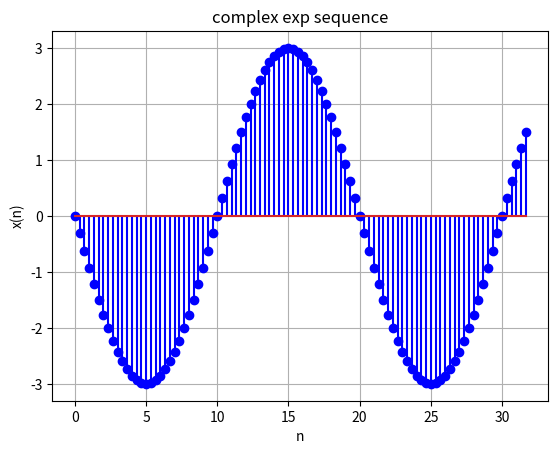

Here is the Python script that generated this plot:
# -*- coding: utf-8 -*-



import numpy as np

import matplotlib.pylab as plt



min = 0

max = 32

gap = 3



x = np.arange(min, max, 1/gap)

y = np.arange(min, max, 1/gap)   #same

for i in range((max-min)*gap):

    y[i] = 3*np.cos(0.1*np.pi*i/gap + np.pi/2)



plt.figure(1)   # assign window 01

plt.stem(x, y, "blue"); plt.grid()     # graph, grid

plt.xlabel("n"); plt.ylabel("x(n)")     # labeling

plt.title("complex exp sequence")
